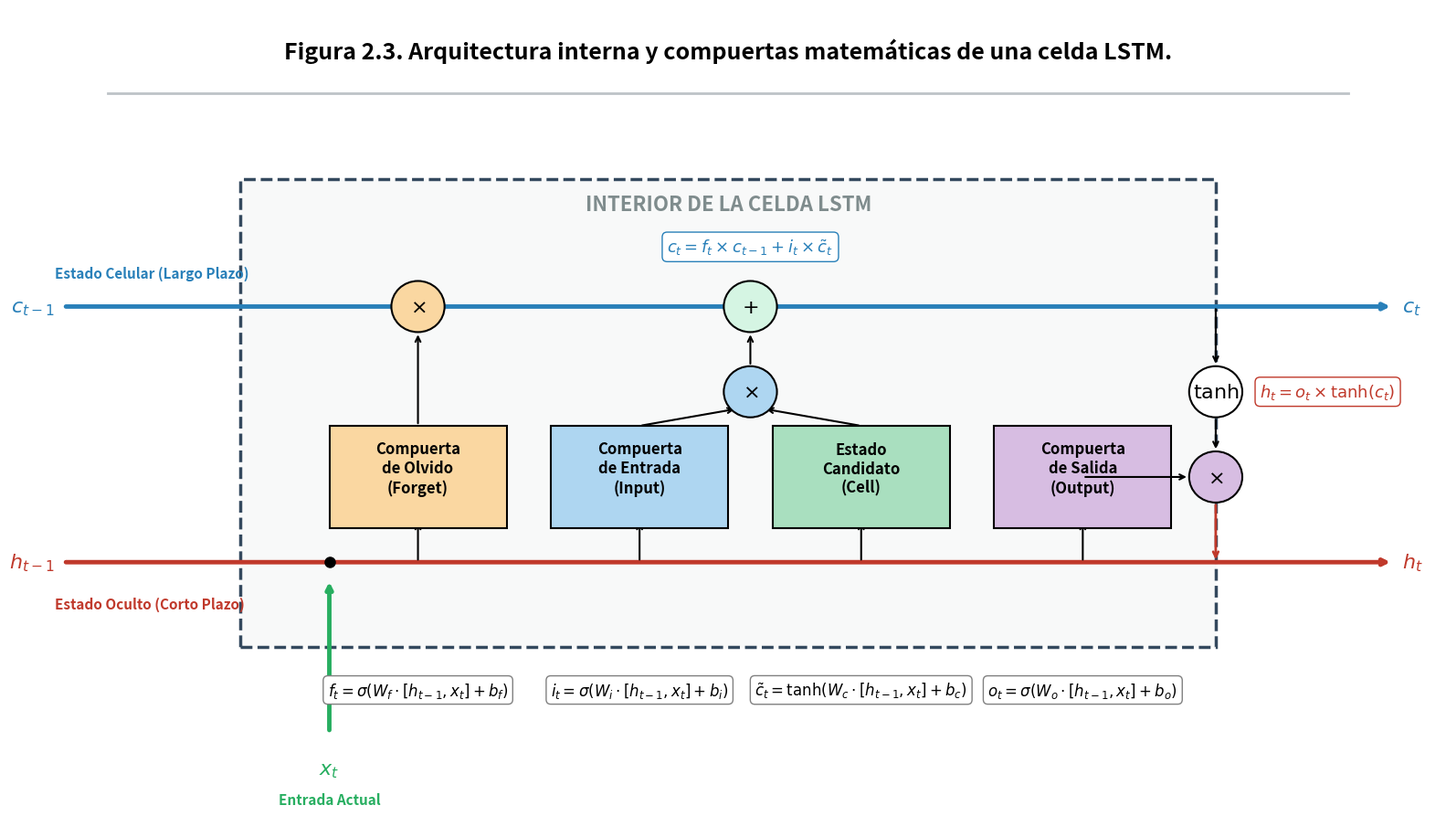

Write the Python code that produced this figure.
import matplotlib.pyplot as plt
import matplotlib.patches as patches

# --- 1. CONFIGURACIÓN INICIAL ---
plt.rcParams['figure.dpi'] = 300
fig, ax = plt.subplots(figsize=(16, 9))
ax.set_xlim(0, 16)
ax.set_ylim(0, 9)
ax.axis('off')
ax.set_facecolor('#FFFFFF')

# Fuentes principales
font_title = {'family': 'sans-serif', 'weight': 'bold', 'size': 18}
font_math_large = {'family': 'sans-serif', 'weight': 'bold', 'size': 16}
font_gate_title = {'family': 'sans-serif', 'weight': 'bold', 'size': 12}
font_equation = {'family': 'sans-serif', 'size': 12}

# --- 2. TÍTULOS Y LEYENDAS ---
ax.text(8, 8.5, "Figura 2.3. Arquitectura interna y compuertas matemáticas de una celda LSTM.", 
        ha='center', va='center', color='black', **font_title)
ax.plot([1, 15], [8.0, 8.0], color='#BDC3C7', linewidth=2) # Línea separadora

# --- 3. LÍMITES DE LA CELDA LSTM ---
# Dibujamos un cuadro grande que representa el interior de la neurona
cell_box = patches.Rectangle((2.5, 1.5), 11, 5.5, linewidth=2.5, edgecolor='#34495E', 
                             facecolor='#F8F9F9', linestyle='--', zorder=1)
ax.add_patch(cell_box)
ax.text(8, 6.7, "INTERIOR DE LA CELDA LSTM", ha='center', va='center', 
        color='#7F8C8D', fontsize=16, fontweight='bold', zorder=2)

# --- 4. FLUJOS PRINCIPALES DE MEMORIA (Líneas horizontales) ---

# A. Estado Celular (Memoria a Largo Plazo) - Línea superior
ax.annotate('', xy=(15.5, 5.5), xytext=(0.5, 5.5), arrowprops=dict(arrowstyle="->", lw=3.5, color='#2980B9'))
ax.text(0.4, 5.5, r'$c_{t-1}$', ha='right', va='center', color='#2980B9', **font_math_large)
ax.text(15.6, 5.5, r'$c_t$', ha='left', va='center', color='#2980B9', **font_math_large)
ax.text(0.4, 5.8, 'Estado Celular (Largo Plazo)', ha='left', va='bottom', color='#2980B9', fontsize=11, fontweight='bold')

# B. Estado Oculto (Memoria a Corto Plazo) - Línea inferior
ax.annotate('', xy=(15.5, 2.5), xytext=(0.5, 2.5), arrowprops=dict(arrowstyle="->", lw=3.5, color='#C0392B'))
ax.text(0.4, 2.5, r'$h_{t-1}$', ha='right', va='center', color='#C0392B', **font_math_large)
ax.text(15.6, 2.5, r'$h_t$', ha='left', va='center', color='#C0392B', **font_math_large)
ax.text(0.4, 2.1, 'Estado Oculto (Corto Plazo)', ha='left', va='top', color='#C0392B', fontsize=11, fontweight='bold')

# C. Vector de Entrada Actual (Sube desde abajo)
ax.annotate('', xy=(3.5, 2.3), xytext=(3.5, 0.5), arrowprops=dict(arrowstyle="->", lw=3.5, color='#27AE60'))
ax.text(3.5, 0.2, r'$x_t$', ha='center', va='top', color='#27AE60', **font_math_large)
ax.text(3.5, -0.2, 'Entrada Actual', ha='center', va='top', color='#27AE60', fontsize=11, fontweight='bold')

# Punto de concatenación [h_{t-1}, x_t]
ax.plot(3.5, 2.5, marker='o', markersize=8, color='black', zorder=5)

# --- 5. COMPUERTAS (GATES) MATEMÁTICAS ---
gates = [
    {'x': 4.5, 'y': 3.5, 'title': 'Compuerta\nde Olvido\n(Forget)', 'sym': r'$\sigma$', 'eq': r'$f_t = \sigma(W_f \cdot [h_{t-1}, x_t] + b_f)$', 'color': '#FAD7A1'},
    {'x': 7.0, 'y': 3.5, 'title': 'Compuerta\nde Entrada\n(Input)', 'sym': r'$\sigma$', 'eq': r'$i_t = \sigma(W_i \cdot [h_{t-1}, x_t] + b_i)$', 'color': '#AED6F1'},
    {'x': 9.5, 'y': 3.5, 'title': 'Estado\nCandidato\n(Cell)', 'sym': r'$\tanh$', 'eq': r'$\tilde{c}_t = \tanh(W_c \cdot [h_{t-1}, x_t] + b_c)$', 'color': '#A9DFBF'},
    {'x': 12.0, 'y': 3.5, 'title': 'Compuerta\nde Salida\n(Output)', 'sym': r'$\sigma$', 'eq': r'$o_t = \sigma(W_o \cdot [h_{t-1}, x_t] + b_o)$', 'color': '#D7BDE2'}
]

for g in gates:
    # Flecha subiendo desde h_{t-1} hacia la compuerta
    ax.annotate('', xy=(g['x'], g['y'] - 0.5), xytext=(g['x'], 2.5), arrowprops=dict(arrowstyle="->", lw=1.5, color='black'))
    
    # Caja de la compuerta
    gate_box = patches.Rectangle((g['x'] - 1.0, g['y'] - 0.6), 2.0, 1.2, linewidth=1.5, edgecolor='black', facecolor=g['color'], zorder=3)
    ax.add_patch(gate_box)
    
    # Textos de la compuerta
    ax.text(g['x'], g['y'] + 0.1, g['title'], ha='center', va='center', color='black', **font_gate_title)
    
    # Ecuación correspondiente debajo del bloque principal de h_t para limpieza
    ax.text(g['x'], 1.0, g['eq'], ha='center', va='center', bbox=dict(facecolor='white', edgecolor='gray', boxstyle='round,pad=0.3'), **font_equation)

# --- 6. OPERADORES PUNTUALES Y CONEXIONES SUPERIORES ---
def draw_op(x, y, symbol, bg_color):
    circle = patches.Circle((x, y), 0.3, linewidth=1.5, edgecolor='black', facecolor=bg_color, zorder=4)
    ax.add_patch(circle)
    ax.text(x, y, symbol, ha='center', va='center', fontsize=16, fontweight='bold', zorder=5)

# Operador de Olvido (Multiplicación en la línea C_t)
draw_op(4.5, 5.5, r'$\times$', '#FAD7A1')
ax.annotate('', xy=(4.5, 5.2), xytext=(4.5, 4.1), arrowprops=dict(arrowstyle="->", lw=1.5, color='black')) # Sube desde Forget Gate

# Operador de Entrada (Multiplicación entre Input y Candidato)
draw_op(8.25, 4.5, r'$\times$', '#AED6F1')
ax.annotate('', xy=(8.1, 4.3), xytext=(7.0, 4.1), arrowprops=dict(arrowstyle="->", lw=1.5, color='black')) # Desde Input
ax.annotate('', xy=(8.4, 4.3), xytext=(9.5, 4.1), arrowprops=dict(arrowstyle="->", lw=1.5, color='black')) # Desde Candidato

# Operador de Actualización de C_t (Suma en la línea C_t)
draw_op(8.25, 5.5, r'$+$', '#D5F5E3')
ax.annotate('', xy=(8.25, 5.2), xytext=(8.25, 4.8), arrowprops=dict(arrowstyle="->", lw=1.5, color='black')) # Sube desde la multiplicación

# Ecuación de C_t
ax.text(8.25, 6.2, r'$c_t = f_t \times c_{t-1} + i_t \times \tilde{c}_t$', ha='center', va='center', 
        bbox=dict(facecolor='white', edgecolor='#2980B9', boxstyle='round,pad=0.3'), fontsize=13, color='#2980B9', fontweight='bold')

# Operador de Salida h_t
draw_op(13.5, 4.5, r'$\tanh$', '#FFFFFF') # Tanh del estado celular actual
ax.annotate('', xy=(13.5, 4.8), xytext=(13.5, 5.5), arrowprops=dict(arrowstyle="->", lw=1.5, color='black')) # Baja desde C_t

draw_op(13.5, 3.5, r'$\times$', '#D7BDE2') # Multiplicación final
ax.annotate('', xy=(13.5, 3.8), xytext=(13.5, 4.2), arrowprops=dict(arrowstyle="->", lw=1.5, color='black')) # Baja desde Tanh
ax.annotate('', xy=(13.2, 3.5), xytext=(12.0, 3.5), arrowprops=dict(arrowstyle="->", lw=1.5, color='black')) # Viene de Output Gate
ax.annotate('', xy=(13.5, 2.5), xytext=(13.5, 3.2), arrowprops=dict(arrowstyle="->", lw=2.0, color='#C0392B')) # Inyecta a la línea h_t

# Ecuación de h_t
ax.text(14.0, 4.5, r'$h_t = o_t \times \tanh(c_t)$', ha='left', va='center', 
        bbox=dict(facecolor='white', edgecolor='#C0392B', boxstyle='round,pad=0.3'), fontsize=13, color='#C0392B', fontweight='bold')

# --- 7. EXPORTACIÓN ---
plt.tight_layout()
# Comento plt.show() para evitar la advertencia en tu terminal WSL
# plt.show() 

plt.savefig('Figura_2_3_LSTM_Celda_Arquitectura.pdf', format='pdf', bbox_inches='tight')
plt.savefig('Figura_2_3_LSTM_Celda_Arquitectura.png', format='png', bbox_inches='tight', dpi=300)

print("¡Imágenes generadas con éxito! Revisa la carpeta.")
